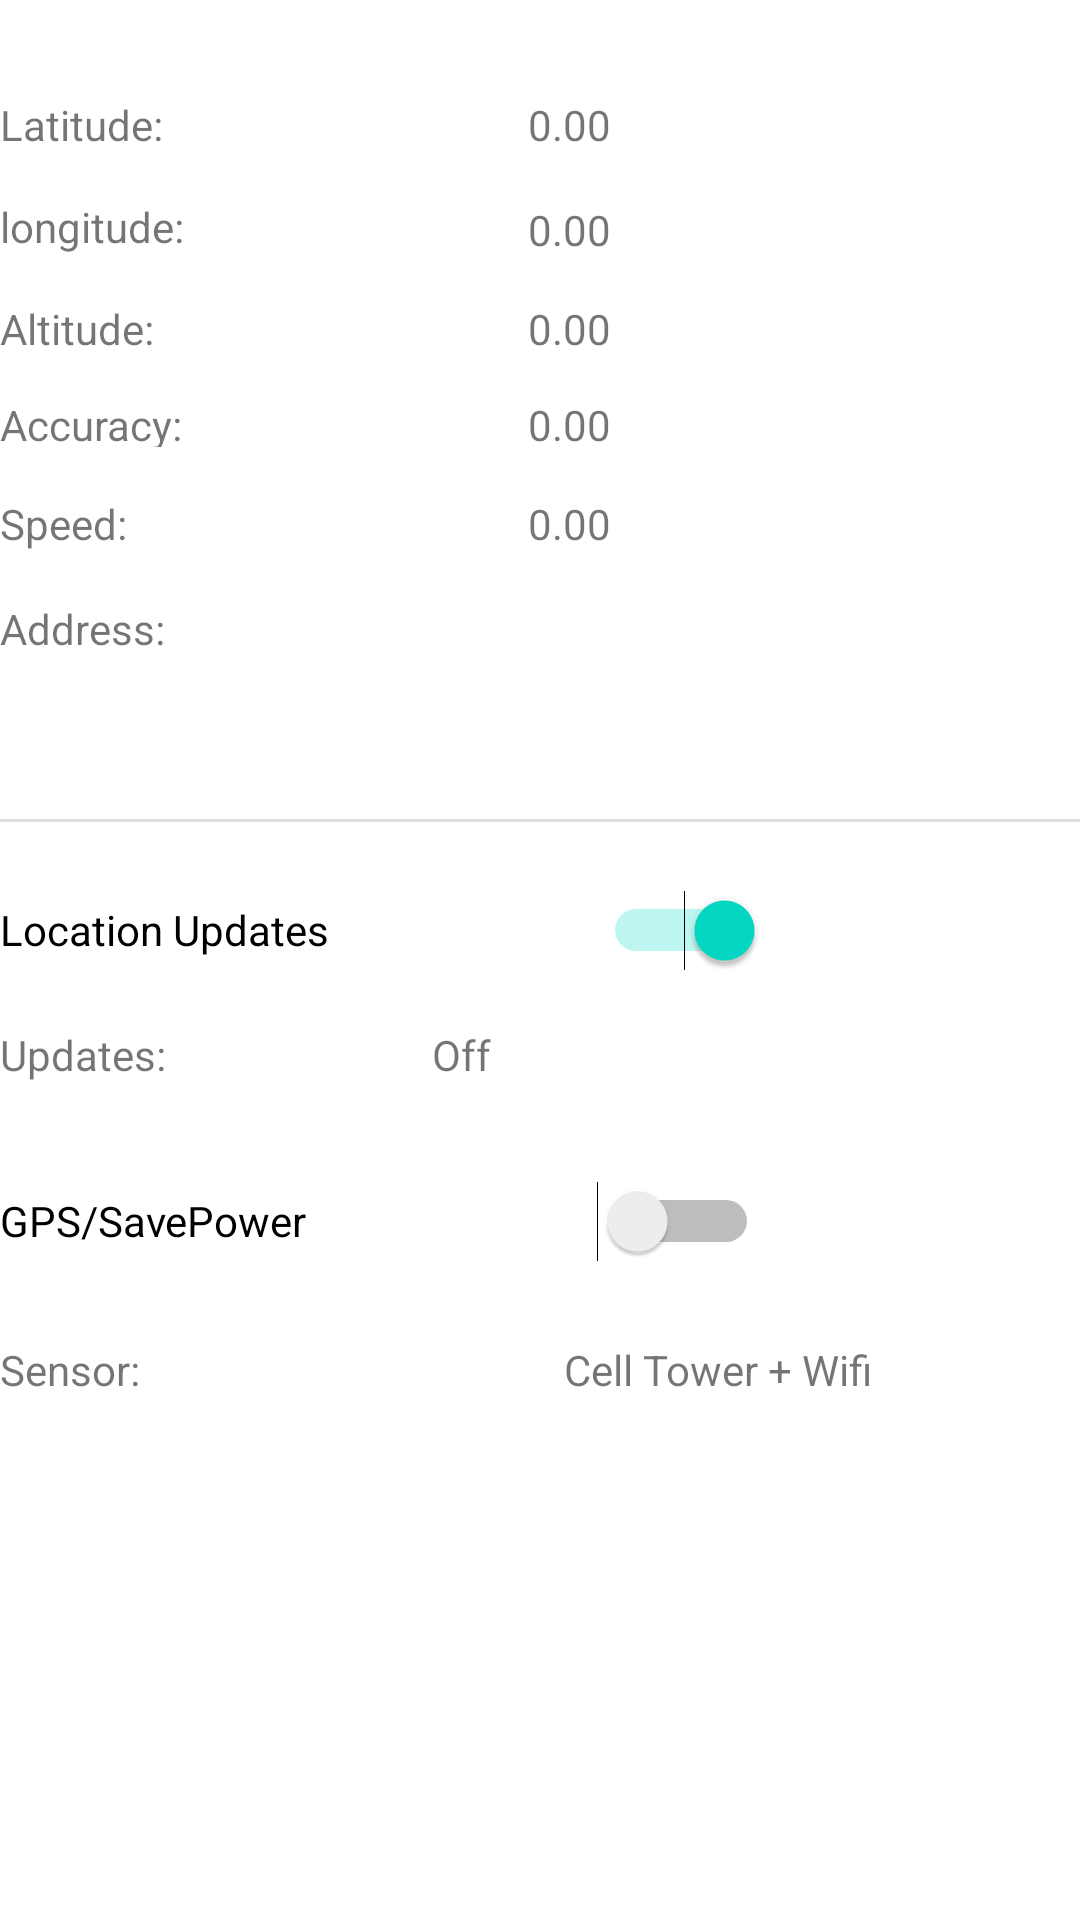

Write the Android layout XML for this screen, with the resource values it uses.
<!-- AndroidManifest.xml: application theme Theme.SmartGeoLocator -->
<!-- res/layout/activity_main.xml -->
<?xml version="1.0" encoding="utf-8"?>
<androidx.constraintlayout.widget.ConstraintLayout xmlns:android="http://schemas.android.com/apk/res/android"
    xmlns:app="http://schemas.android.com/apk/res-auto"
    xmlns:tools="http://schemas.android.com/tools"
    android:layout_width="match_parent"
    android:layout_height="match_parent"
    tools:context=".MainActivity">

    <TextView
        android:id="@+id/tv_labellat"
        android:layout_width="169dp"
        android:layout_height="18dp"
        android:layout_marginTop="32dp"
        android:text="Latitude:"
        app:layout_constraintStart_toStartOf="parent"
        app:layout_constraintTop_toTopOf="parent" />

    <TextView
        android:id="@+id/tv_lat"
        android:layout_width="233dp"
        android:layout_height="19dp"
        android:layout_marginTop="32dp"
        android:text="0.00"
        app:layout_constraintStart_toEndOf="@+id/tv_labellat"
        app:layout_constraintStart_toStartOf="@+id/tv_lon"
        app:layout_constraintTop_toTopOf="parent" />

    <TextView
        android:id="@+id/tv_labellon"
        android:layout_width="171dp"
        android:layout_height="18dp"
        android:layout_marginTop="16dp"
        android:text="longitude:"
        app:layout_constraintStart_toStartOf="parent"
        app:layout_constraintTop_toBottomOf="@+id/tv_labellat" />

    <TextView
        android:id="@+id/tv_lon"
        android:layout_width="233dp"
        android:layout_height="19dp"
        android:layout_marginTop="16dp"
        android:text="0.00"
        app:layout_constraintStart_toEndOf="@+id/tv_labellon"
        app:layout_constraintStart_toStartOf="@+id/tv_altitude"
        app:layout_constraintTop_toBottomOf="@+id/tv_lat" />

    <TextView
        android:id="@+id/tv_labelaltitude"
        android:layout_width="172dp"
        android:layout_height="16dp"
        android:layout_marginTop="16dp"
        android:text="Altitude:"
        app:layout_constraintStart_toStartOf="parent"
        app:layout_constraintTop_toBottomOf="@+id/tv_labellon" />

    <TextView
        android:id="@+id/tv_altitude"
        android:layout_width="233dp"
        android:layout_height="16dp"
        android:text="0.00"
        app:layout_constraintStart_toEndOf="@+id/tv_labelaltitude"
        app:layout_constraintStart_toStartOf="@+id/tv_accuracy"
        app:layout_constraintTop_toTopOf="@+id/tv_labelaltitude" />

    <TextView
        android:id="@+id/tv_labelaccuracy"
        android:layout_width="173dp"
        android:layout_height="17dp"
        android:layout_marginTop="16dp"
        android:text="Accuracy:"
        app:layout_constraintStart_toStartOf="parent"
        app:layout_constraintTop_toBottomOf="@+id/tv_labelaltitude" />

    <TextView
        android:id="@+id/tv_accuracy"
        android:layout_width="233dp"
        android:layout_height="19dp"
        android:text="0.00"
        app:layout_constraintStart_toEndOf="@+id/tv_labelaccuracy"
        app:layout_constraintStart_toStartOf="@+id/tv_speed"
        app:layout_constraintTop_toTopOf="@+id/tv_labelaccuracy" />

    <TextView
        android:id="@+id/tv_labelspeed"
        android:layout_width="176dp"
        android:layout_height="19dp"
        android:layout_marginTop="16dp"
        android:text="Speed:"
        app:layout_constraintStart_toStartOf="parent"
        app:layout_constraintTop_toBottomOf="@+id/tv_labelaccuracy" />

    <TextView
        android:id="@+id/tv_speed"
        android:layout_width="233dp"
        android:layout_height="21dp"
        android:text="0.00"
        app:layout_constraintStart_toEndOf="@+id/tv_labelspeed"
        app:layout_constraintTop_toTopOf="@+id/tv_labelspeed" />

    <TextView
        android:id="@+id/tv_labelsensor"
        android:layout_width="188dp"
        android:layout_height="22dp"
        android:layout_marginTop="16dp"
        android:text="Sensor:"
        app:layout_constraintStart_toStartOf="parent"
        app:layout_constraintTop_toBottomOf="@+id/sw_gps" />

    <TextView
        android:id="@+id/tv_sensor"
        android:layout_width="143dp"
        android:layout_height="22dp"
        android:text="Cell Tower + Wifi"
        app:layout_constraintStart_toEndOf="@+id/tv_labelsensor"
        app:layout_constraintTop_toTopOf="@+id/tv_labelsensor" />

    <TextView
        android:id="@+id/tv_labelupdates"
        android:layout_width="144dp"
        android:layout_height="21dp"
        android:layout_marginTop="8dp"
        android:text="Updates:"
        app:layout_constraintStart_toStartOf="parent"
        app:layout_constraintTop_toBottomOf="@+id/sw_locationsupdates" />

    <TextView
        android:id="@+id/tv_updates"
        android:layout_width="99dp"
        android:layout_height="21dp"
        android:text="Off"
        app:layout_constraintStart_toEndOf="@+id/tv_labelupdates"
        app:layout_constraintTop_toTopOf="@+id/tv_labelupdates" />

    <Switch
        android:id="@+id/sw_locationsupdates"
        android:layout_width="255dp"
        android:layout_height="48dp"
        android:layout_marginTop="12dp"
        android:checked="true"
        android:minHeight="48dp"
        android:text="Location Updates"
        app:layout_constraintEnd_toEndOf="parent"
        app:layout_constraintHorizontal_bias="0.0"
        app:layout_constraintStart_toStartOf="parent"
        app:layout_constraintTop_toBottomOf="@+id/divider" />

    <Switch
        android:id="@+id/sw_gps"
        android:layout_width="253dp"
        android:layout_height="48dp"
        android:layout_marginTop="20dp"
        android:text="GPS/SavePower"
        app:layout_constraintEnd_toEndOf="parent"
        app:layout_constraintHorizontal_bias="0.0"
        app:layout_constraintStart_toStartOf="parent"
        app:layout_constraintTop_toBottomOf="@+id/tv_labelupdates" />

    <TextView
        android:id="@+id/tv_address"
        android:layout_width="343dp"
        android:layout_height="37dp"
        android:layout_marginStart="12dp"
        android:layout_marginTop="4dp"
        app:layout_constraintStart_toEndOf="@+id/tv_lbladdress"
        app:layout_constraintTop_toTopOf="@+id/tv_lbladdress" />

    <TextView
        android:id="@+id/tv_lbladdress"
        android:layout_width="56dp"
        android:layout_height="30dp"
        android:layout_marginTop="16dp"
        android:text="Address:"
        app:layout_constraintStart_toStartOf="parent"
        app:layout_constraintTop_toBottomOf="@+id/tv_labelspeed" />

    <View
        android:id="@+id/divider"
        android:layout_width="409dp"
        android:layout_height="1dp"
        android:layout_marginStart="1dp"
        android:layout_marginTop="32dp"
        android:layout_marginEnd="1dp"
        android:background="?android:attr/listDivider"
        app:layout_constraintEnd_toEndOf="parent"
        app:layout_constraintStart_toStartOf="parent"
        app:layout_constraintTop_toBottomOf="@+id/tv_address" />

</androidx.constraintlayout.widget.ConstraintLayout>
<!-- resources referenced by this layout -->
<resources>
  <style name="Theme.SmartGeoLocator" parent="Theme.MaterialComponents.DayNight.DarkActionBar">
          
          <item name="colorPrimary">@color/purple_500</item>
          <item name="colorPrimaryVariant">@color/purple_700</item>
          <item name="colorOnPrimary">@color/white</item>
          
          <item name="colorSecondary">@color/teal_200</item>
          <item name="colorSecondaryVariant">@color/teal_700</item>
          <item name="colorOnSecondary">@color/black</item>
          
          <item name="android:statusBarColor" tools:targetApi="l">?attr/colorPrimaryVariant</item>
          
      </style>
  <!-- not gathered from this repository: default colours our renderer supplied (Android Studio template values) -->
  <color name="purple_500">#FF6200EE</color>
  <color name="purple_700">#FF3700B3</color>
  <color name="teal_200">#FF03DAC5</color>
  <color name="teal_700">#FF018786</color>
  <color name="black">#FF000000</color>
  <color name="white">#FFFFFFFF</color>
</resources>
